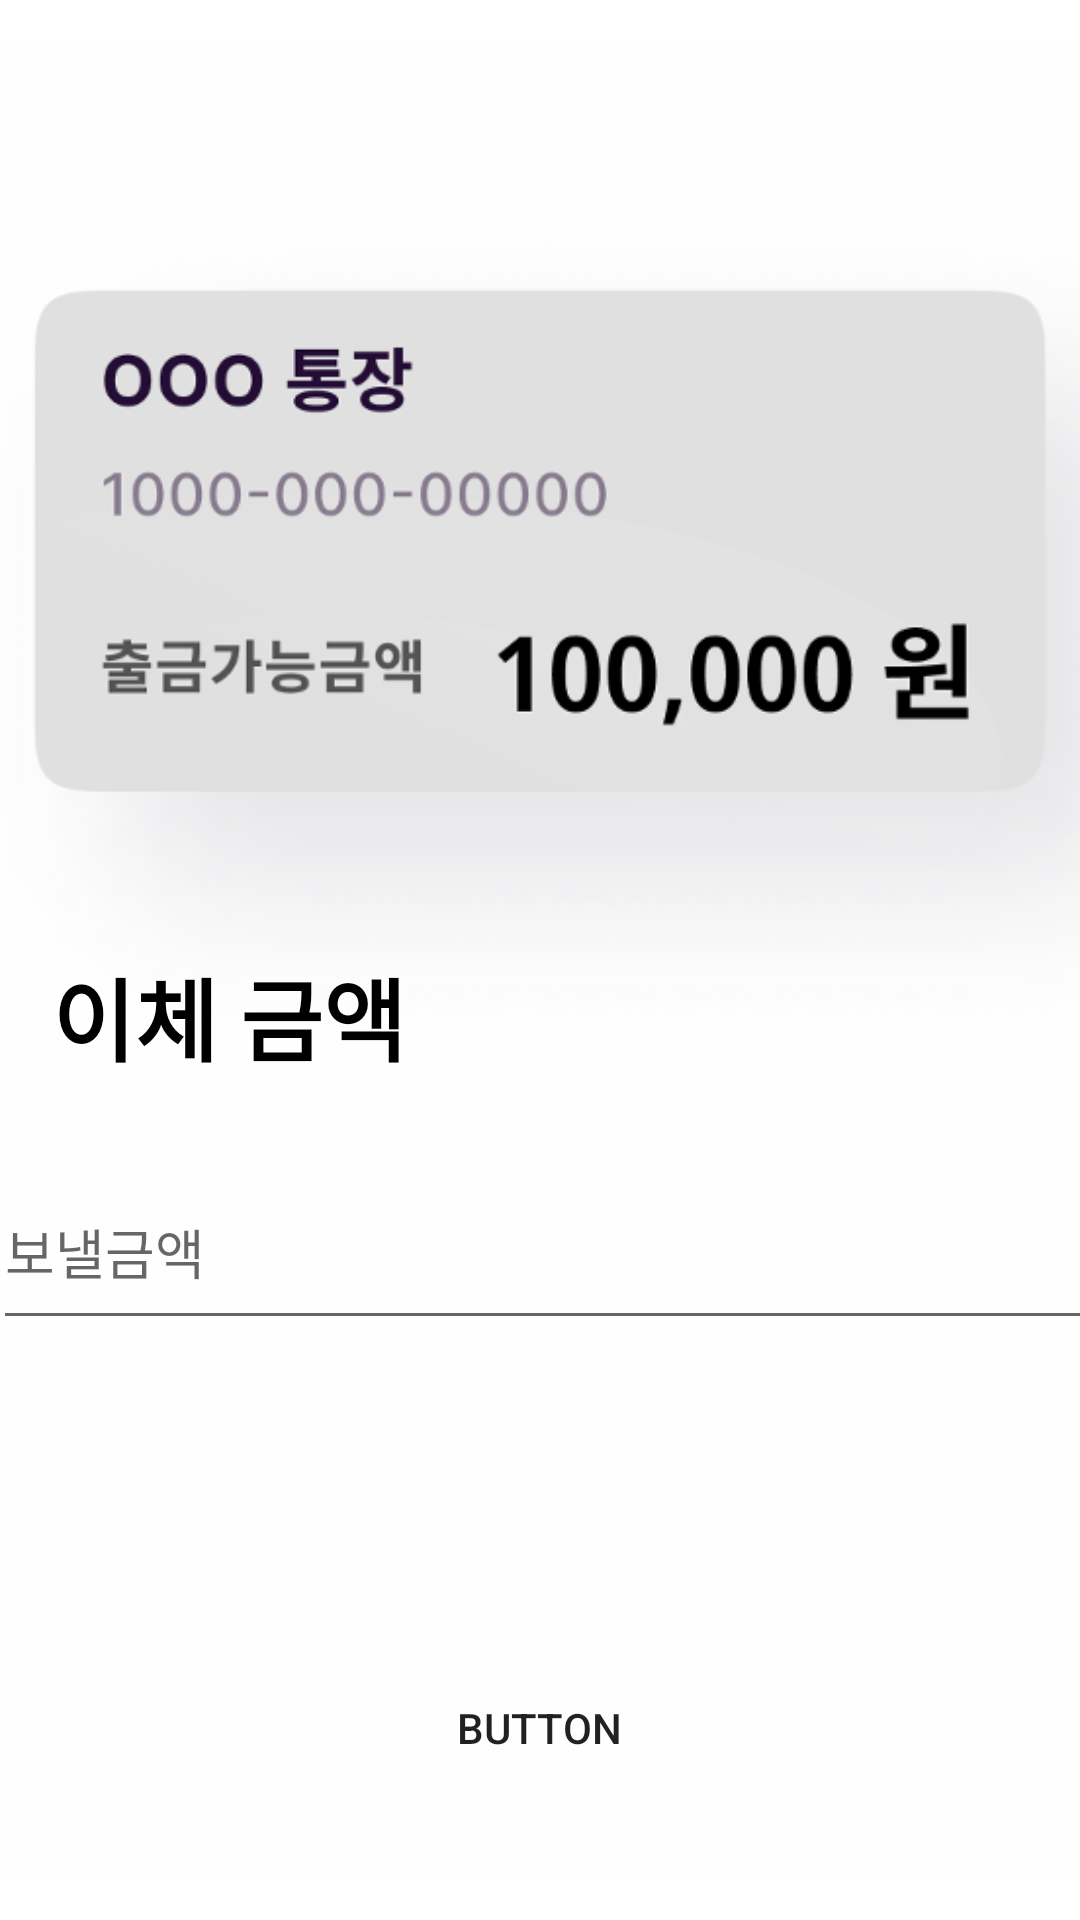

Here is an Android app screen rendered from its layout file. Give the layout XML and the strings, colors and styles it references.
<!-- AndroidManifest.xml: application theme Theme.Ex1 -->
<!-- res/layout/fragment_trans2.xml -->
<?xml version="1.0" encoding="utf-8"?>
<androidx.constraintlayout.widget.ConstraintLayout xmlns:android="http://schemas.android.com/apk/res/android"
    xmlns:app="http://schemas.android.com/apk/res-auto"
    xmlns:tools="http://schemas.android.com/tools"
    android:layout_width="match_parent"
    android:layout_height="match_parent"
    tools:context=".fragment.transfer.Trans2Fragment">

    <TextView
        android:id="@+id/txt_trans1"
        android:layout_width="191dp"
        android:layout_height="74dp"
        android:layout_marginTop="48dp"
        android:autoSizeMaxTextSize="100dp"
        android:autoSizeMinTextSize="10dp"
        android:autoSizeTextType="uniform"
        android:fontFamily="sans-serif-black"
        android:text="계좌이체화면"
        android:textColor="@color/black"
        app:layout_constraintEnd_toEndOf="parent"
        app:layout_constraintHorizontal_bias="0.477"
        app:layout_constraintStart_toStartOf="parent"
        app:layout_constraintTop_toTopOf="parent" />

    <ImageView
        android:id="@+id/transcard"
        android:layout_width="wrap_content"
        android:layout_height="wrap_content"
        android:src="@drawable/transnack"
        app:layout_constraintBottom_toBottomOf="parent"
        app:layout_constraintEnd_toEndOf="parent"
        app:layout_constraintHorizontal_bias="0.0"
        app:layout_constraintStart_toStartOf="parent"
        app:layout_constraintTop_toTopOf="parent"
        app:layout_constraintVertical_bias="1.0" />

    <Button
        android:id="@+id/btn_homemoney"
        android:layout_width="56dp"
        android:layout_height="54dp"
        android:background="#03FFFFFF"
        android:foreground="@drawable/home"
        app:layout_constraintBottom_toBottomOf="parent"
        app:layout_constraintEnd_toEndOf="parent"
        app:layout_constraintHorizontal_bias="0.954"
        app:layout_constraintStart_toStartOf="parent"
        app:layout_constraintTop_toTopOf="parent"
        app:layout_constraintVertical_bias="0.019" />

    <TextView
        android:id="@+id/textView3"
        android:layout_width="wrap_content"
        android:layout_height="wrap_content"
        android:fontFamily="sans-serif-black"
        android:text="이체 금액"
        android:textColor="@color/black"
        android:textSize="30sp"
        app:layout_constraintBottom_toBottomOf="parent"
        app:layout_constraintEnd_toEndOf="parent"
        app:layout_constraintHorizontal_bias="0.071"
        app:layout_constraintStart_toStartOf="parent"
        app:layout_constraintTop_toTopOf="parent"
        app:layout_constraintVertical_bias="0.531" />

    <EditText
        android:id="@+id/edt_countnumber"
        android:layout_width="368dp"
        android:layout_height="62dp"
        android:autofillHints=""
        android:hint="보낼금액"
        android:inputType="number"
        android:minHeight="60dp"
        app:layout_constraintBottom_toBottomOf="parent"
        app:layout_constraintEnd_toEndOf="parent"
        app:layout_constraintHorizontal_bias="0.372"
        app:layout_constraintStart_toStartOf="parent"
        app:layout_constraintTop_toBottomOf="@+id/textView3"
        app:layout_constraintVertical_bias="0.112" />

    <Button
        android:id="@+id/btn_nextmoney"
        android:layout_width="130dp"
        android:layout_height="66dp"
        android:background="#00FFFFFF"
        android:foreground="@drawable/btn_next"
        android:text="Button"
        app:layout_constraintBottom_toBottomOf="parent"
        app:layout_constraintEnd_toEndOf="parent"
        app:layout_constraintHorizontal_bias="0.498"
        app:layout_constraintStart_toStartOf="parent"
        app:layout_constraintTop_toTopOf="parent"
        app:layout_constraintVertical_bias="0.946" />

</androidx.constraintlayout.widget.ConstraintLayout>
<!-- resources referenced by this layout -->
<resources>
  <color name="black">#FF000000</color>
  <!-- drawable btn_next: png bitmap (drawable, 21093 bytes) -->
  <!-- drawable transnack: png bitmap (drawable, 85571 bytes) -->
  <style name="Theme.Ex1" parent="Theme.MaterialComponents.DayNight.DarkActionBar">
          
          <item name="colorPrimary">@color/purple_500</item>
          <item name="colorPrimaryVariant">@color/purple_700</item>
          <item name="colorOnPrimary">@color/white</item>
          
          <item name="colorSecondary">@color/teal_200</item>
          <item name="colorSecondaryVariant">@color/teal_700</item>
          <item name="colorOnSecondary">@color/black</item>
          
          <item name="android:statusBarColor" tools:targetApi="l">?attr/colorPrimaryVariant</item>
          
          <item name="windowActionBar">false</item>
          <item name="windowNoTitle">true</item>
  
  
  
      </style>
  <color name="purple_500">#FF6200EE</color>
  <color name="purple_700">#FF3700B3</color>
  <color name="white">#FFFFFFFF</color>
  <color name="teal_200">#FF03DAC5</color>
  <color name="teal_700">#FF018786</color>
</resources>
